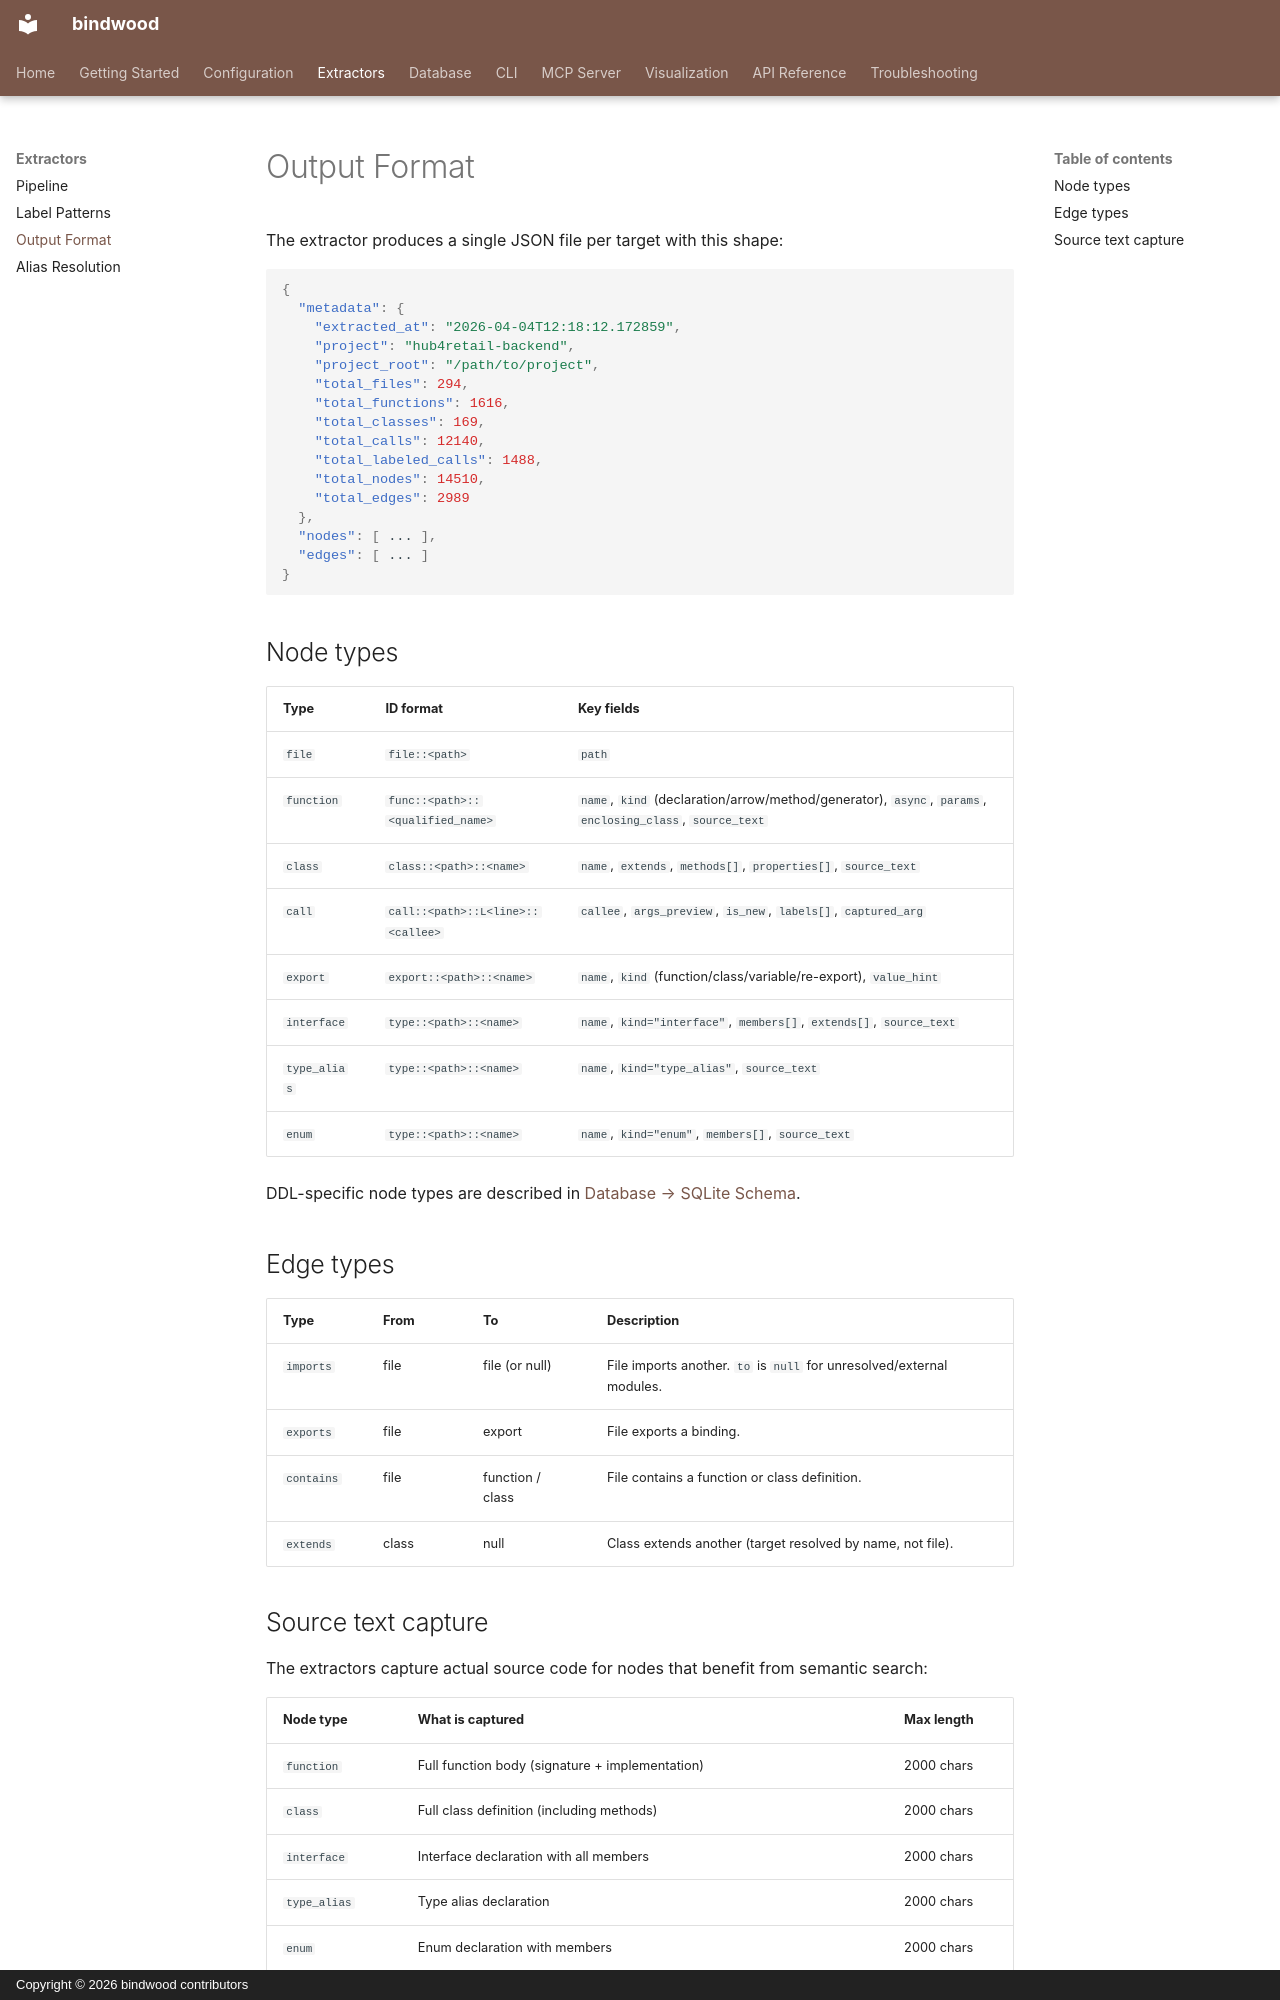

repository: duftcola-dev/bindwood · page: extractors/output-format/index.html · generator: mkdocs · copyright: Copyright © 2026 bindwood contributors

# Output Format

The extractor produces a single JSON file per target with this shape:

```json
{
  "metadata": {
    "extracted_at": "2026-04-04T12:18:12.172859",
    "project": "hub4retail-backend",
    "project_root": "/path/to/project",
    "total_files": 294,
    "total_functions": 1616,
    "total_classes": 169,
    "total_calls": 12140,
    "total_labeled_calls": 1488,
    "total_nodes": 14510,
    "total_edges": 2989
  },
  "nodes": [ ... ],
  "edges": [ ... ]
}
```

## Node types

| Type | ID format | Key fields |
|------|-----------|------------|
| `file` | `file::<path>` | `path` |
| `function` | `func::<path>::<qualified_name>` | `name`, `kind` (declaration/arrow/method/generator), `async`, `params`, `enclosing_class`, `source_text` |
| `class` | `class::<path>::<name>` | `name`, `extends`, `methods[]`, `properties[]`, `source_text` |
| `call` | `call::<path>::L<line>::<callee>` | `callee`, `args_preview`, `is_new`, `labels[]`, `captured_arg` |
| `export` | `export::<path>::<name>` | `name`, `kind` (function/class/variable/re-export), `value_hint` |
| `interface` | `type::<path>::<name>` | `name`, `kind="interface"`, `members[]`, `extends[]`, `source_text` |
| `type_alias` | `type::<path>::<name>` | `name`, `kind="type_alias"`, `source_text` |
| `enum` | `type::<path>::<name>` | `name`, `kind="enum"`, `members[]`, `source_text` |

DDL-specific node types are described in [Database → SQLite Schema](../database/schema.md).

## Edge types

| Type | From | To | Description |
|------|------|----|-------------|
| `imports` | file | file (or null) | File imports another. `to` is `null` for unresolved/external modules. |
| `exports` | file | export | File exports a binding. |
| `contains` | file | function / class | File contains a function or class definition. |
| `extends` | class | null | Class extends another (target resolved by name, not file). |
